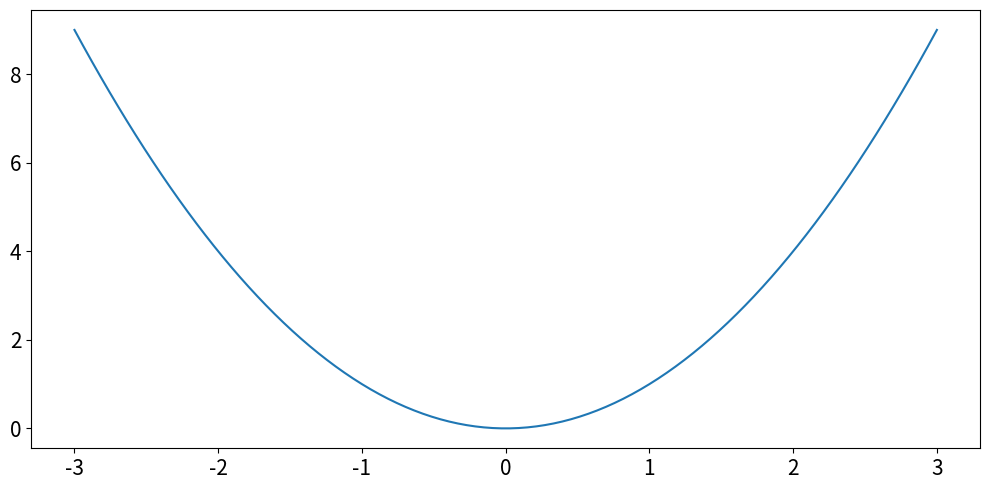
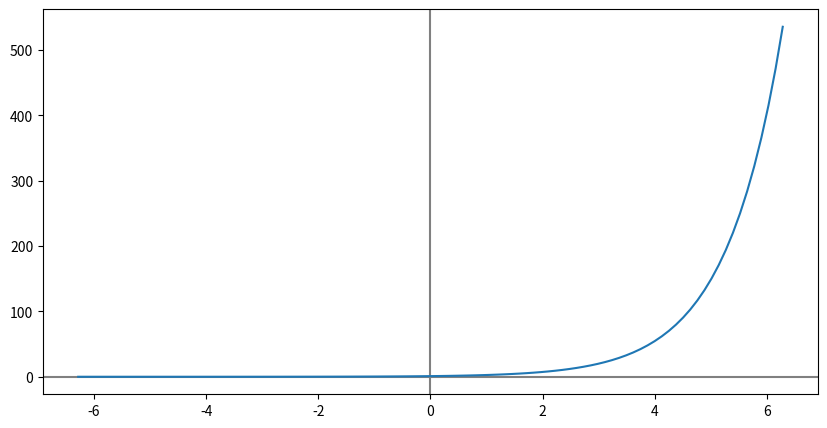

Source code (Python) for these figures, in order:
# np.linspace
import numpy as np
# 0부터 20까지 5개의 숫자
print(np.linspace(0, 20, 5))
# 0부터 100까지 4개의 숫자
print(np.linspace(0, 100, 4))

# np.linspace와 그래프
import matplotlib.pyplot as plt

function_x = np.linspace(-3, 3, 100)
function_y = function_x**2

fig, ax = plt.subplots(figsize=(10, 5))
ax.plot(function_x, function_y)

ax.tick_params(labelsize=15)
fig.tight_layout()
plt.show()

# 연습.1 y = x2 + 2의 그래프를 [-2, 1]의 범위에 대해 그리세요.
import numpy as np
import matplotlib.pyplot as plt

x = np.linspace(-2*np.pi, 2*np.pi, 100)
y = np.exp(x)

fig, ax = plt.subplots(figsize=(10, 5))
ax.axhline(y=0, color='gray') # y축 시각화
ax.axvline(x=0, color='gray') # x축 시각화

ax.plot(x, y)
plt.show()

